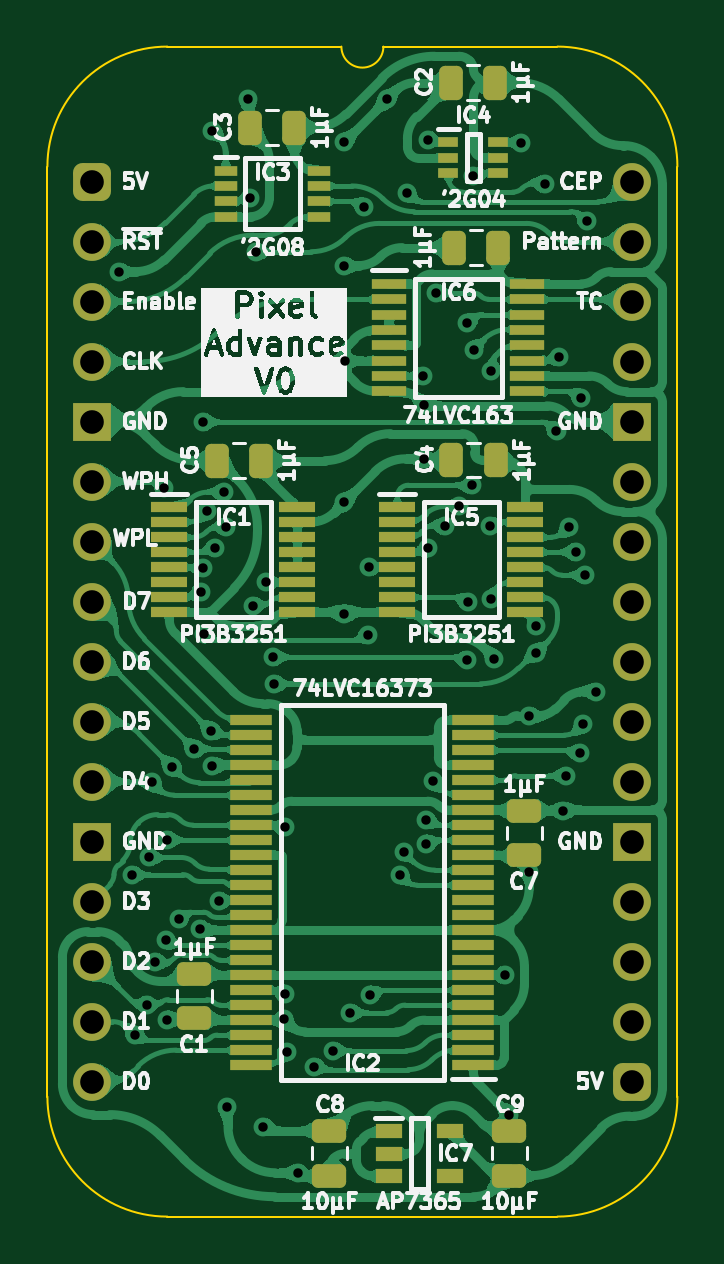
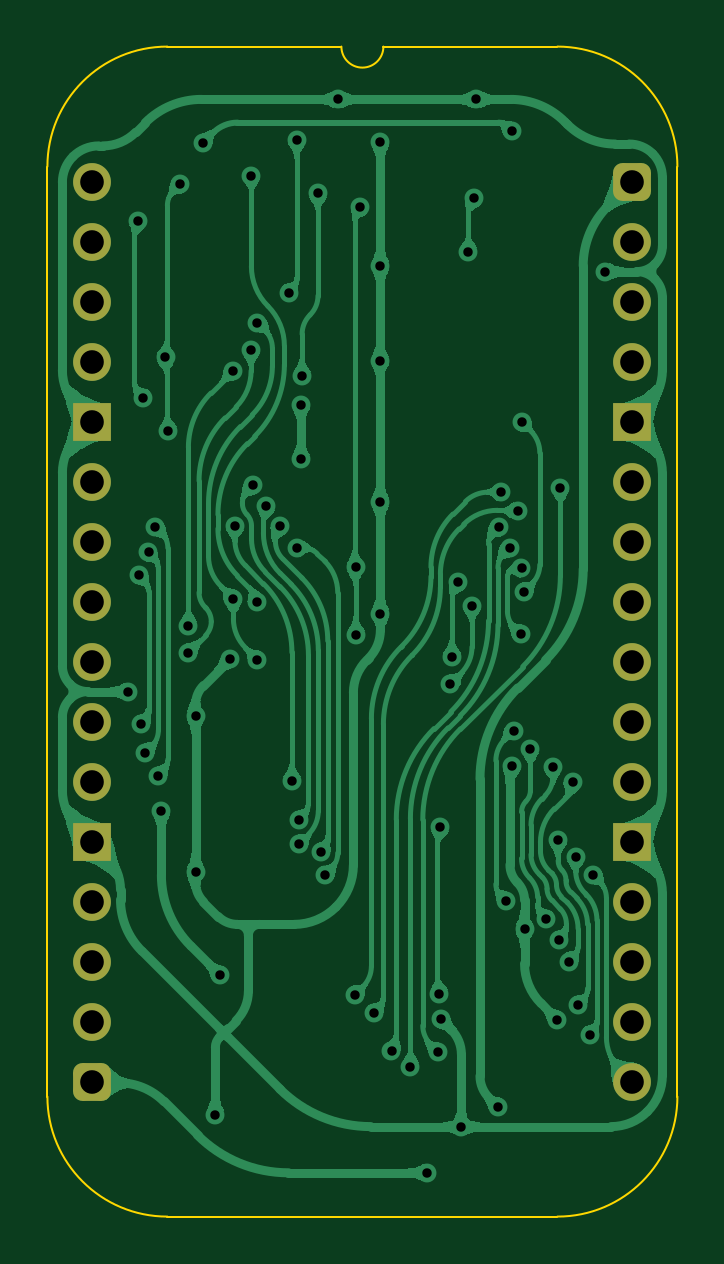
Circuit board: 11 layer files. Board 26.7 x 49.5 mm.
- bottom_copper: Video Pixel Advance-B_Cu.gbl (131069 bytes)
- bottom_mask: Video Pixel Advance-B_Mask.gbs (1882 bytes)
- paste: Video Pixel Advance-B_Paste.gbp (460 bytes)
- bottom_silk: Video Pixel Advance-B_Silkscreen.gbo (461 bytes)
- outline: Video Pixel Advance-Edge_Cuts.gm1 (1083 bytes)
- top_copper: Video Pixel Advance-F_Cu.gtl (302016 bytes)
- top_mask: Video Pixel Advance-F_Mask.gts (5791 bytes)
- paste: Video Pixel Advance-F_Paste.gtp (4914 bytes)
- top_silk: Video Pixel Advance-F_Silkscreen.gto (105036 bytes)
- drill: Video Pixel Advance-NPTH.drl (265 bytes)
- drill: Video Pixel Advance-PTH.drl (2132 bytes)

=== bottom_copper: Video Pixel Advance-B_Cu.gbl (131069 bytes, source omitted) ===
=== bottom_mask: Video Pixel Advance-B_Mask.gbs (1882 bytes, source withheld) ===
=== paste: Video Pixel Advance-B_Paste.gbp ===
%TF.GenerationSoftware,KiCad,Pcbnew,8.0.7*%
%TF.CreationDate,2025-01-16T10:44:44+02:00*%
%TF.ProjectId,Video Pixel Advance,56696465-6f20-4506-9978-656c20416476,V0*%
%TF.SameCoordinates,Original*%
%TF.FileFunction,Paste,Bot*%
%TF.FilePolarity,Positive*%
%FSLAX46Y46*%
G04 Gerber Fmt 4.6, Leading zero omitted, Abs format (unit mm)*
G04 Created by KiCad (PCBNEW 8.0.7) date 2025-01-16 10:44:44*
%MOMM*%
%LPD*%
G01*
G04 APERTURE LIST*
G04 APERTURE END LIST*
M02*

=== bottom_silk: Video Pixel Advance-B_Silkscreen.gbo ===
%TF.GenerationSoftware,KiCad,Pcbnew,8.0.7*%
%TF.CreationDate,2025-01-16T10:44:44+02:00*%
%TF.ProjectId,Video Pixel Advance,56696465-6f20-4506-9978-656c20416476,V0*%
%TF.SameCoordinates,Original*%
%TF.FileFunction,Legend,Bot*%
%TF.FilePolarity,Positive*%
%FSLAX46Y46*%
G04 Gerber Fmt 4.6, Leading zero omitted, Abs format (unit mm)*
G04 Created by KiCad (PCBNEW 8.0.7) date 2025-01-16 10:44:44*
%MOMM*%
%LPD*%
G01*
G04 APERTURE LIST*
G04 APERTURE END LIST*
M02*

=== outline: Video Pixel Advance-Edge_Cuts.gm1 ===
%TF.GenerationSoftware,KiCad,Pcbnew,8.0.7*%
%TF.CreationDate,2025-01-16T10:44:44+02:00*%
%TF.ProjectId,Video Pixel Advance,56696465-6f20-4506-9978-656c20416476,V0*%
%TF.SameCoordinates,Original*%
%TF.FileFunction,Profile,NP*%
%FSLAX46Y46*%
G04 Gerber Fmt 4.6, Leading zero omitted, Abs format (unit mm)*
G04 Created by KiCad (PCBNEW 8.0.7) date 2025-01-16 10:44:44*
%MOMM*%
%LPD*%
G01*
G04 APERTURE LIST*
%TA.AperFunction,Profile*%
%ADD10C,0.100000*%
%TD*%
G04 APERTURE END LIST*
D10*
%TO.C,J1*%
X24765000Y-38735000D02*
G75*
G02*
X19685000Y-43815000I-5080000J0D01*
G01*
X19685000Y5715000D02*
G75*
G02*
X24765000Y635000I0J-5080000D01*
G01*
X12319000Y5715000D02*
G75*
G02*
X10541000Y5715000I-889000J0D01*
G01*
X3175000Y-43815000D02*
G75*
G02*
X-1905000Y-38735000I0J5080000D01*
G01*
X-1905000Y635000D02*
G75*
G02*
X3175000Y5715000I5080002J-2D01*
G01*
X24765000Y-38735000D02*
X24765000Y635000D01*
X19685000Y-43815000D02*
X3175000Y-43815000D01*
X19685000Y5715000D02*
X12319000Y5715000D01*
X10541000Y5715000D02*
X3175000Y5715000D01*
X-1905000Y635000D02*
X-1905000Y-38735000D01*
%TD*%
M02*

=== top_copper: Video Pixel Advance-F_Cu.gtl (302016 bytes, source omitted) ===
=== top_mask: Video Pixel Advance-F_Mask.gts ===
%TF.GenerationSoftware,KiCad,Pcbnew,8.0.7*%
%TF.CreationDate,2025-01-16T10:44:44+02:00*%
%TF.ProjectId,Video Pixel Advance,56696465-6f20-4506-9978-656c20416476,V0*%
%TF.SameCoordinates,Original*%
%TF.FileFunction,Soldermask,Top*%
%TF.FilePolarity,Negative*%
%FSLAX46Y46*%
G04 Gerber Fmt 4.6, Leading zero omitted, Abs format (unit mm)*
G04 Created by KiCad (PCBNEW 8.0.7) date 2025-01-16 10:44:44*
%MOMM*%
%LPD*%
G01*
G04 APERTURE LIST*
G04 Aperture macros list*
%AMRoundRect*
0 Rectangle with rounded corners*
0 $1 Rounding radius*
0 $2 $3 $4 $5 $6 $7 $8 $9 X,Y pos of 4 corners*
0 Add a 4 corners polygon primitive as box body*
4,1,4,$2,$3,$4,$5,$6,$7,$8,$9,$2,$3,0*
0 Add four circle primitives for the rounded corners*
1,1,$1+$1,$2,$3*
1,1,$1+$1,$4,$5*
1,1,$1+$1,$6,$7*
1,1,$1+$1,$8,$9*
0 Add four rect primitives between the rounded corners*
20,1,$1+$1,$2,$3,$4,$5,0*
20,1,$1+$1,$4,$5,$6,$7,0*
20,1,$1+$1,$6,$7,$8,$9,0*
20,1,$1+$1,$8,$9,$2,$3,0*%
G04 Aperture macros list end*
%ADD10RoundRect,0.250000X0.475000X-0.250000X0.475000X0.250000X-0.475000X0.250000X-0.475000X-0.250000X0*%
%ADD11O,1.600000X1.600000*%
%ADD12R,1.600000X1.600000*%
%ADD13RoundRect,0.400000X-0.400000X-0.400000X0.400000X-0.400000X0.400000X0.400000X-0.400000X0.400000X0*%
%ADD14RoundRect,0.250000X0.250000X0.475000X-0.250000X0.475000X-0.250000X-0.475000X0.250000X-0.475000X0*%
%ADD15R,0.950000X0.450000*%
%ADD16R,1.450000X0.450000*%
%ADD17R,1.525000X0.430000*%
%ADD18RoundRect,0.250000X-0.475000X0.250000X-0.475000X-0.250000X0.475000X-0.250000X0.475000X0.250000X0*%
%ADD19R,1.150000X0.600000*%
%ADD20R,1.800000X0.430000*%
%ADD21R,0.875000X0.450000*%
G04 APERTURE END LIST*
D10*
%TO.C,C9*%
X17653000Y-40182000D03*
X17653000Y-42082000D03*
%TD*%
D11*
%TO.C,J1*%
X22860000Y0D03*
X22860000Y-2540000D03*
X22860000Y-5080000D03*
X22860000Y-7620000D03*
D12*
X22860000Y-10160000D03*
D11*
X22860000Y-12700000D03*
X22860000Y-15240000D03*
X22860000Y-17780000D03*
X22860000Y-20320000D03*
X22860000Y-22860000D03*
X22860000Y-25400000D03*
D12*
X22860000Y-27940000D03*
D11*
X22860000Y-30480000D03*
X22860000Y-33020000D03*
X22860000Y-35560000D03*
D13*
X22860000Y-38100000D03*
D11*
X0Y-38100000D03*
X0Y-35560000D03*
X0Y-33020000D03*
X0Y-30480000D03*
D12*
X0Y-27940000D03*
D11*
X0Y-25400000D03*
X0Y-22860000D03*
X0Y-20320000D03*
X0Y-17780000D03*
X0Y-15240000D03*
X0Y-12700000D03*
D12*
X0Y-10160000D03*
D11*
X0Y-7620000D03*
X0Y-5080000D03*
X0Y-2540000D03*
D13*
X0Y0D03*
%TD*%
D14*
%TO.C,C3*%
X6654000Y2286000D03*
X8554000Y2286000D03*
%TD*%
%TO.C,C4*%
X15188400Y-11785600D03*
X17088400Y-11785600D03*
%TD*%
%TO.C,C6*%
X15290000Y-2794000D03*
X17190000Y-2794000D03*
%TD*%
%TO.C,C5*%
X5257000Y-11811000D03*
X7157000Y-11811000D03*
%TD*%
D15*
%TO.C,IC3*%
X9595000Y467000D03*
X9595000Y-183000D03*
X9595000Y-833000D03*
X9595000Y-1483000D03*
X5645000Y-1483000D03*
X5645000Y-833000D03*
X5645000Y-183000D03*
X5645000Y467000D03*
%TD*%
D16*
%TO.C,IC6*%
X18419000Y-4329000D03*
X18419000Y-4979000D03*
X18419000Y-5629000D03*
X18419000Y-6279000D03*
X18419000Y-6929000D03*
X18419000Y-7579000D03*
X18419000Y-8229000D03*
X18419000Y-8879000D03*
X12569000Y-8879000D03*
X12569000Y-8229000D03*
X12569000Y-7579000D03*
X12569000Y-6929000D03*
X12569000Y-6279000D03*
X12569000Y-5629000D03*
X12569000Y-4979000D03*
X12569000Y-4329000D03*
%TD*%
D17*
%TO.C,IC1*%
X8681000Y-13780000D03*
X8681000Y-14414000D03*
X8681000Y-15050000D03*
X8681000Y-15684000D03*
X8681000Y-16320000D03*
X8681000Y-16954000D03*
X8681000Y-17590000D03*
X8681000Y-18224000D03*
X3257000Y-18224000D03*
X3257000Y-17590000D03*
X3257000Y-16954000D03*
X3257000Y-16320000D03*
X3257000Y-15684000D03*
X3257000Y-15050000D03*
X3257000Y-14414000D03*
X3257000Y-13780000D03*
%TD*%
D18*
%TO.C,C1*%
X4318000Y-35428000D03*
X4318000Y-33528000D03*
%TD*%
D10*
%TO.C,C8*%
X10033000Y-40182000D03*
X10033000Y-42082000D03*
%TD*%
D19*
%TO.C,IC7*%
X15143000Y-40198000D03*
X15143000Y-42098000D03*
X12543000Y-42098000D03*
X12543000Y-41148000D03*
X12543000Y-40198000D03*
%TD*%
D14*
%TO.C,C2*%
X15163000Y4191000D03*
X17063000Y4191000D03*
%TD*%
D18*
%TO.C,C7*%
X18288000Y-28525000D03*
X18288000Y-26625000D03*
%TD*%
D17*
%TO.C,IC5*%
X18333000Y-13780000D03*
X18333000Y-14414000D03*
X18333000Y-15050000D03*
X18333000Y-15684000D03*
X18333000Y-16320000D03*
X18333000Y-16954000D03*
X18333000Y-17590000D03*
X18333000Y-18224000D03*
X12909000Y-18224000D03*
X12909000Y-17590000D03*
X12909000Y-16954000D03*
X12909000Y-16320000D03*
X12909000Y-15684000D03*
X12909000Y-15050000D03*
X12909000Y-14414000D03*
X12909000Y-13780000D03*
%TD*%
D20*
%TO.C,IC2*%
X6730000Y-37401000D03*
X6730000Y-36767000D03*
X6730000Y-36131000D03*
X6730000Y-35497000D03*
X6730000Y-34861000D03*
X6730000Y-34227000D03*
X6730000Y-33591000D03*
X6730000Y-32957000D03*
X6730000Y-32321000D03*
X6730000Y-31687000D03*
X6730000Y-31051000D03*
X6730000Y-30417000D03*
X6730000Y-29781000D03*
X6730000Y-29147000D03*
X6730000Y-28511000D03*
X6730000Y-27877000D03*
X6730000Y-27241000D03*
X6730000Y-26607000D03*
X6730000Y-25971000D03*
X6730000Y-25337000D03*
X6730000Y-24701000D03*
X6730000Y-24067000D03*
X6730000Y-23431000D03*
X6730000Y-22797000D03*
X16130000Y-22797000D03*
X16130000Y-23431000D03*
X16130000Y-24067000D03*
X16130000Y-24701000D03*
X16130000Y-25337000D03*
X16130000Y-25971000D03*
X16130000Y-26607000D03*
X16130000Y-27241000D03*
X16130000Y-27877000D03*
X16130000Y-28511000D03*
X16130000Y-29147000D03*
X16130000Y-29781000D03*
X16130000Y-30417000D03*
X16130000Y-31051000D03*
X16130000Y-31687000D03*
X16130000Y-32321000D03*
X16130000Y-32957000D03*
X16130000Y-33591000D03*
X16130000Y-34227000D03*
X16130000Y-34861000D03*
X16130000Y-35497000D03*
X16130000Y-36131000D03*
X16130000Y-36767000D03*
X16130000Y-37401000D03*
%TD*%
D21*
%TO.C,IC4*%
X17191000Y1666000D03*
X17191000Y1016000D03*
X17191000Y366000D03*
X15067000Y366000D03*
X15067000Y1016000D03*
X15067000Y1666000D03*
%TD*%
M02*

=== paste: Video Pixel Advance-F_Paste.gtp ===
%TF.GenerationSoftware,KiCad,Pcbnew,8.0.7*%
%TF.CreationDate,2025-01-16T10:44:44+02:00*%
%TF.ProjectId,Video Pixel Advance,56696465-6f20-4506-9978-656c20416476,V0*%
%TF.SameCoordinates,Original*%
%TF.FileFunction,Paste,Top*%
%TF.FilePolarity,Positive*%
%FSLAX46Y46*%
G04 Gerber Fmt 4.6, Leading zero omitted, Abs format (unit mm)*
G04 Created by KiCad (PCBNEW 8.0.7) date 2025-01-16 10:44:44*
%MOMM*%
%LPD*%
G01*
G04 APERTURE LIST*
G04 Aperture macros list*
%AMRoundRect*
0 Rectangle with rounded corners*
0 $1 Rounding radius*
0 $2 $3 $4 $5 $6 $7 $8 $9 X,Y pos of 4 corners*
0 Add a 4 corners polygon primitive as box body*
4,1,4,$2,$3,$4,$5,$6,$7,$8,$9,$2,$3,0*
0 Add four circle primitives for the rounded corners*
1,1,$1+$1,$2,$3*
1,1,$1+$1,$4,$5*
1,1,$1+$1,$6,$7*
1,1,$1+$1,$8,$9*
0 Add four rect primitives between the rounded corners*
20,1,$1+$1,$2,$3,$4,$5,0*
20,1,$1+$1,$4,$5,$6,$7,0*
20,1,$1+$1,$6,$7,$8,$9,0*
20,1,$1+$1,$8,$9,$2,$3,0*%
G04 Aperture macros list end*
%ADD10RoundRect,0.250000X0.475000X-0.250000X0.475000X0.250000X-0.475000X0.250000X-0.475000X-0.250000X0*%
%ADD11RoundRect,0.250000X0.250000X0.475000X-0.250000X0.475000X-0.250000X-0.475000X0.250000X-0.475000X0*%
%ADD12R,0.950000X0.450000*%
%ADD13R,1.450000X0.450000*%
%ADD14R,1.525000X0.430000*%
%ADD15RoundRect,0.250000X-0.475000X0.250000X-0.475000X-0.250000X0.475000X-0.250000X0.475000X0.250000X0*%
%ADD16R,1.150000X0.600000*%
%ADD17R,1.800000X0.430000*%
%ADD18R,0.875000X0.450000*%
G04 APERTURE END LIST*
D10*
%TO.C,C9*%
X17653000Y-40182000D03*
X17653000Y-42082000D03*
%TD*%
D11*
%TO.C,C3*%
X6654000Y2286000D03*
X8554000Y2286000D03*
%TD*%
%TO.C,C4*%
X15188400Y-11785600D03*
X17088400Y-11785600D03*
%TD*%
%TO.C,C6*%
X15290000Y-2794000D03*
X17190000Y-2794000D03*
%TD*%
%TO.C,C5*%
X5257000Y-11811000D03*
X7157000Y-11811000D03*
%TD*%
D12*
%TO.C,IC3*%
X9595000Y467000D03*
X9595000Y-183000D03*
X9595000Y-833000D03*
X9595000Y-1483000D03*
X5645000Y-1483000D03*
X5645000Y-833000D03*
X5645000Y-183000D03*
X5645000Y467000D03*
%TD*%
D13*
%TO.C,IC6*%
X18419000Y-4329000D03*
X18419000Y-4979000D03*
X18419000Y-5629000D03*
X18419000Y-6279000D03*
X18419000Y-6929000D03*
X18419000Y-7579000D03*
X18419000Y-8229000D03*
X18419000Y-8879000D03*
X12569000Y-8879000D03*
X12569000Y-8229000D03*
X12569000Y-7579000D03*
X12569000Y-6929000D03*
X12569000Y-6279000D03*
X12569000Y-5629000D03*
X12569000Y-4979000D03*
X12569000Y-4329000D03*
%TD*%
D14*
%TO.C,IC1*%
X8681000Y-13780000D03*
X8681000Y-14414000D03*
X8681000Y-15050000D03*
X8681000Y-15684000D03*
X8681000Y-16320000D03*
X8681000Y-16954000D03*
X8681000Y-17590000D03*
X8681000Y-18224000D03*
X3257000Y-18224000D03*
X3257000Y-17590000D03*
X3257000Y-16954000D03*
X3257000Y-16320000D03*
X3257000Y-15684000D03*
X3257000Y-15050000D03*
X3257000Y-14414000D03*
X3257000Y-13780000D03*
%TD*%
D15*
%TO.C,C1*%
X4318000Y-35428000D03*
X4318000Y-33528000D03*
%TD*%
D10*
%TO.C,C8*%
X10033000Y-40182000D03*
X10033000Y-42082000D03*
%TD*%
D16*
%TO.C,IC7*%
X15143000Y-40198000D03*
X15143000Y-42098000D03*
X12543000Y-42098000D03*
X12543000Y-41148000D03*
X12543000Y-40198000D03*
%TD*%
D11*
%TO.C,C2*%
X15163000Y4191000D03*
X17063000Y4191000D03*
%TD*%
D15*
%TO.C,C7*%
X18288000Y-28525000D03*
X18288000Y-26625000D03*
%TD*%
D14*
%TO.C,IC5*%
X18333000Y-13780000D03*
X18333000Y-14414000D03*
X18333000Y-15050000D03*
X18333000Y-15684000D03*
X18333000Y-16320000D03*
X18333000Y-16954000D03*
X18333000Y-17590000D03*
X18333000Y-18224000D03*
X12909000Y-18224000D03*
X12909000Y-17590000D03*
X12909000Y-16954000D03*
X12909000Y-16320000D03*
X12909000Y-15684000D03*
X12909000Y-15050000D03*
X12909000Y-14414000D03*
X12909000Y-13780000D03*
%TD*%
D17*
%TO.C,IC2*%
X6730000Y-37401000D03*
X6730000Y-36767000D03*
X6730000Y-36131000D03*
X6730000Y-35497000D03*
X6730000Y-34861000D03*
X6730000Y-34227000D03*
X6730000Y-33591000D03*
X6730000Y-32957000D03*
X6730000Y-32321000D03*
X6730000Y-31687000D03*
X6730000Y-31051000D03*
X6730000Y-30417000D03*
X6730000Y-29781000D03*
X6730000Y-29147000D03*
X6730000Y-28511000D03*
X6730000Y-27877000D03*
X6730000Y-27241000D03*
X6730000Y-26607000D03*
X6730000Y-25971000D03*
X6730000Y-25337000D03*
X6730000Y-24701000D03*
X6730000Y-24067000D03*
X6730000Y-23431000D03*
X6730000Y-22797000D03*
X16130000Y-22797000D03*
X16130000Y-23431000D03*
X16130000Y-24067000D03*
X16130000Y-24701000D03*
X16130000Y-25337000D03*
X16130000Y-25971000D03*
X16130000Y-26607000D03*
X16130000Y-27241000D03*
X16130000Y-27877000D03*
X16130000Y-28511000D03*
X16130000Y-29147000D03*
X16130000Y-29781000D03*
X16130000Y-30417000D03*
X16130000Y-31051000D03*
X16130000Y-31687000D03*
X16130000Y-32321000D03*
X16130000Y-32957000D03*
X16130000Y-33591000D03*
X16130000Y-34227000D03*
X16130000Y-34861000D03*
X16130000Y-35497000D03*
X16130000Y-36131000D03*
X16130000Y-36767000D03*
X16130000Y-37401000D03*
%TD*%
D18*
%TO.C,IC4*%
X17191000Y1666000D03*
X17191000Y1016000D03*
X17191000Y366000D03*
X15067000Y366000D03*
X15067000Y1016000D03*
X15067000Y1666000D03*
%TD*%
M02*

=== top_silk: Video Pixel Advance-F_Silkscreen.gto (105036 bytes, source omitted) ===
=== drill: Video Pixel Advance-NPTH.drl ===
M48
; DRILL file {KiCad 8.0.7} date 2025-01-16T10:44:45+0200
; FORMAT={-:-/ absolute / inch / decimal}
; #@! TF.CreationDate,2025-01-16T10:44:45+02:00
; #@! TF.GenerationSoftware,Kicad,Pcbnew,8.0.7
; #@! TF.FileFunction,NonPlated,1,2,NPTH
FMAT,2
INCH
%
G90
G05
M30

=== drill: Video Pixel Advance-PTH.drl ===
M48
; DRILL file {KiCad 8.0.7} date 2025-01-16T10:44:45+0200
; FORMAT={-:-/ absolute / inch / decimal}
; #@! TF.CreationDate,2025-01-16T10:44:45+02:00
; #@! TF.GenerationSoftware,Kicad,Pcbnew,8.0.7
; #@! TF.FileFunction,Plated,1,2,PTH
FMAT,2
INCH
; #@! TA.AperFunction,Plated,PTH,ViaDrill
T1C0.0157
; #@! TA.AperFunction,Plated,PTH,ComponentDrill
T2C0.0394
%
G90
G05
T1
X0.045Y-0.15
X0.066Y-1.1549
X0.0709Y-1.422
X0.0907Y-1.3722
X0.0946Y-1.1265
X0.0995Y-1.0012
X0.105Y-1.3
X0.12Y-0.51
X0.1226Y-1.2648
X0.1237Y-1.0969
X0.125Y-1.397
X0.1327Y-0.975
X0.1436Y-1.2296
X0.17Y-0.9457
X0.1798Y-1.2452
X0.1807Y-0.6837
X0.1842Y-0.4008
X0.1848Y-0.6444
X0.1859Y-0.7541
X0.1913Y-0.5488
X0.1981Y-0.9149
X0.2Y0.085
X0.2Y-0.9732
X0.2043Y-0.6102
X0.2113Y-1.1986
X0.2187Y-0.5176
X0.2228Y-0.5754
X0.224Y-1.542
X0.26Y0.137
X0.2634Y-0.0273
X0.2674Y-0.7066
X0.2734Y-0.1169
X0.285Y-1.575
X0.29Y-0.6675
X0.3007Y-0.7926
X0.3032Y-0.8369
X0.3191Y-1.3963
X0.3206Y-1.0765
X0.3218Y-1.3536
X0.324Y-1.45
X0.342Y-1.652
X0.37Y-1.475
X0.4015Y-1.4483
X0.42Y-0.14
X0.42Y-0.72
X0.42Y-0.5342
X0.42Y0.066
X0.4204Y-0.2984
X0.43Y-1.385
X0.4533Y-0.0417
X0.46Y-0.755
X0.4613Y-0.6425
X0.463Y-1.3556
X0.491Y0.137
X0.5128Y-1.1561
X0.5187Y-1.1171
X0.524Y-0.0195
X0.5505Y-0.324
X0.552Y-0.372
X0.552Y-0.462
X0.5556Y-1.1035
X0.5561Y-1.0638
X0.5594Y0.0697
X0.5597Y-0.6109
X0.5675Y-0.9988
X0.5731Y-0.1858
X0.5874Y-0.5747
X0.6104Y-0.5414
X0.625Y-0.235
X0.625Y-0.7968
X0.626Y-0.7006
X0.632Y-0.506
X0.635Y0.01
X0.6355Y-0.28
X0.6624Y-0.5739
X0.665Y-0.315
X0.665Y-0.695
X0.67Y-0.795
X0.6873Y-1.3225
X0.695Y-1.555
X0.715Y0.065
X0.728Y-0.89
X0.728Y-1.15
X0.74Y-0.74
X0.74Y-0.785
X0.754Y-0.004
X0.7735Y-0.4155
X0.7782Y-0.2929
X0.785Y-1.0482
X0.79Y-0.99
X0.795Y-0.575
X0.8065Y-0.6175
X0.812Y-0.952
X0.815Y-0.36
X0.8183Y-0.904
X0.8218Y-0.6559
X0.8243Y-0.0663
X0.84Y-0.85
T2
X0.0Y0.0
X0.0Y-0.1
X0.0Y-0.2
X0.0Y-0.3
X0.0Y-0.4
X0.0Y-0.5
X0.0Y-0.6
X0.0Y-0.7
X0.0Y-0.8
X0.0Y-0.9
X0.0Y-1.0
X0.0Y-1.1
X0.0Y-1.2
X0.0Y-1.3
X0.0Y-1.4
X0.0Y-1.5
X0.9Y0.0
X0.9Y-0.1
X0.9Y-0.2
X0.9Y-0.3
X0.9Y-0.4
X0.9Y-0.5
X0.9Y-0.6
X0.9Y-0.7
X0.9Y-0.8
X0.9Y-0.9
X0.9Y-1.0
X0.9Y-1.1
X0.9Y-1.2
X0.9Y-1.3
X0.9Y-1.4
X0.9Y-1.5
M30

